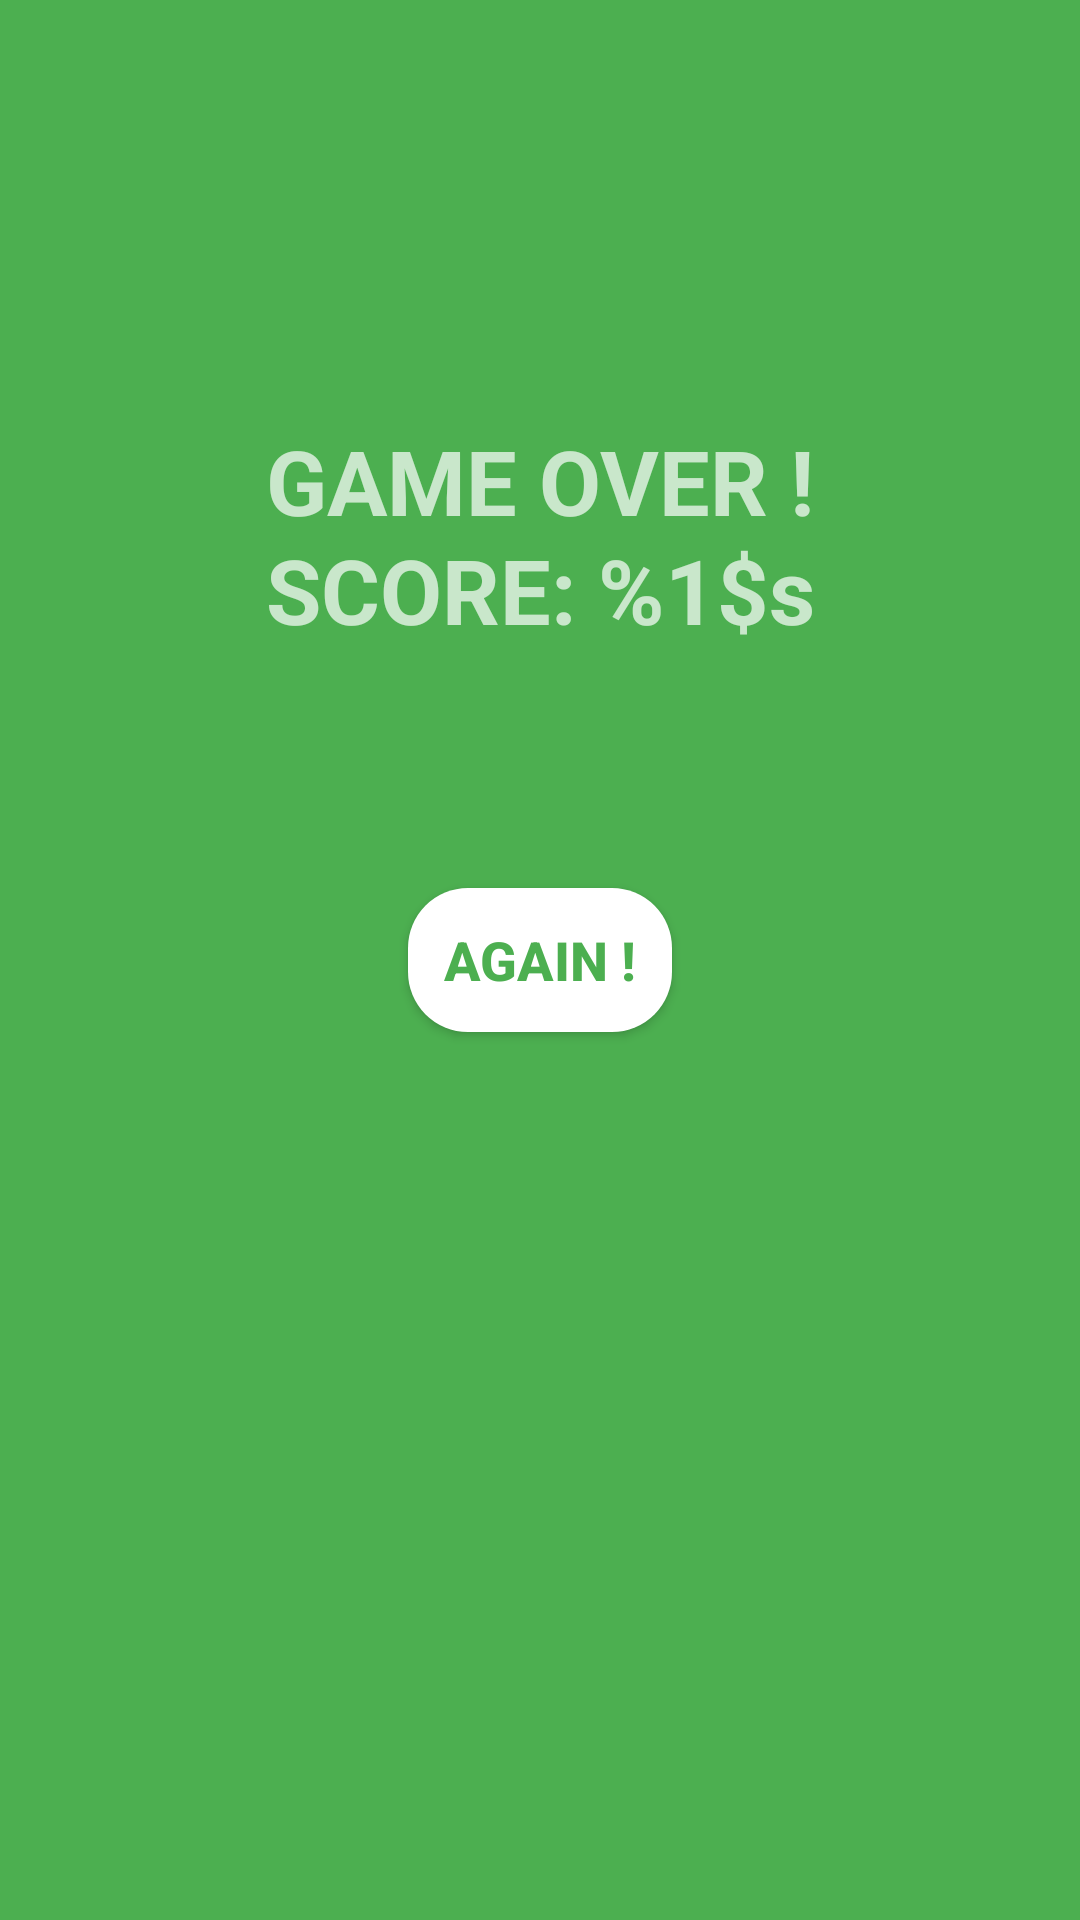

Reconstruct the res/layout file that produces this screen, plus the resources it refers to.
<!-- AndroidManifest.xml: application theme AppTheme -->
<!-- res/layout/activity_game_over.xml -->
<?xml version="1.0" encoding="utf-8"?>
<android.support.design.widget.CoordinatorLayout
    xmlns:android="http://schemas.android.com/apk/res/android"
    xmlns:tools="http://schemas.android.com/tools"
    xmlns:app="http://schemas.android.com/apk/res-auto"
    android:layout_width="match_parent"
    android:layout_height="match_parent">

    <LinearLayout
        android:layout_width="match_parent"
        android:layout_height="match_parent"
        android:orientation="vertical">

        <LinearLayout
            android:id="@+id/viewA"
            android:layout_width="match_parent"
            android:layout_height="match_parent"
            android:layout_weight="0.5"
            android:background="@color/colorPrimary"
            android:orientation="horizontal"/>
        <RelativeLayout
            android:id="@+id/viewB"
            android:layout_width="match_parent"
            android:layout_height="match_parent"
            android:layout_weight="0.5"
            android:background="@color/colorPrimary"
            android:orientation="horizontal"/>
    </LinearLayout>

    <Button
        android:id="@+id/button_again"
        android:layout_width="wrap_content"
        android:layout_height="wrap_content"
        android:text="@string/again_button"
        android:textColor="@color/colorPrimary"
        android:textStyle="bold"
        android:textSize="18sp"
        android:background="@drawable/start_button"
        app:layout_anchor="@id/viewA"
        app:layout_anchorGravity="center_horizontal|bottom"/>
    <TextView
        android:layout_width="wrap_content"
        android:layout_height="wrap_content"
        android:id="@+id/tv_game_over"
        android:text="@string/game_over"
        android:textStyle="bold"
        android:textSize="30sp"
        android:padding="16dp"
        app:layout_anchor="@id/viewA"
        app:layout_anchorGravity="center"/>
    <TextView
        android:layout_width="wrap_content"
        android:layout_height="wrap_content"
        android:id="@+id/tv_score"
        android:text="@string/score"
        android:textStyle="bold"
        android:textSize="30sp"
        android:padding="16dp"
        app:layout_anchor="@id/tv_game_over"
        app:layout_anchorGravity="center|bottom"/>
    <TextView
        android:layout_width="wrap_content"
        android:layout_height="wrap_content"
        android:id="@+id/tv_highscore"
        android:text="@string/high_score_text"
        android:textStyle="bold"
        android:textSize="30sp"
        android:padding="30dp"
        android:visibility="invisible"
        app:layout_anchor="@id/viewA"
        app:layout_anchorGravity="center|top"/>
</android.support.design.widget.CoordinatorLayout>
<!-- resources referenced by this layout -->
<resources>
  <color name="colorPrimary">#4CAF50</color>
  <!-- drawable start_button (drawable) -->
  <?xml version="1.0" encoding="utf-8"?>
  <shape xmlns:android="http://schemas.android.com/apk/res/android"
      android:shape="rectangle">
      <solid android:color="@color/colorTextIcon"/>
      <corners android:radius="20dp"/>
  </shape>
  <string name="again_button">Again !</string>
  <string name="game_over">GAME OVER !</string>
  <string name="high_score_text">HIGHSCORE: %1$s</string>
  <string name="score">SCORE: %1$s</string>
  <style name="AppTheme" parent="Theme.AppCompat.NoActionBar.Fullscreen">
          
          <item name="colorPrimary">@color/colorPrimary</item>
          <item name="colorPrimaryDark">@color/colorPrimaryDark</item>
          <item name="colorAccent">@color/colorAccent</item>
          <item name="android:colorControlHighlight">@color/colorControlHighlight</item>
      </style>
  <color name="colorTextIcon">#FFFFFF</color>
  <style name="Theme.AppCompat.NoActionBar.Fullscreen" parent="Theme.AppCompat.NoActionBar">
          <item name="android:windowNoTitle">true</item>
          <item name="android:windowActionBar">false</item>
          <item name="android:windowFullscreen">true</item>
      </style>
  <color name="colorPrimaryDark">#388E3C</color>
  <color name="colorAccent">#8BC34A</color>
  <color name="colorControlHighlight">#50727272</color>
</resources>
